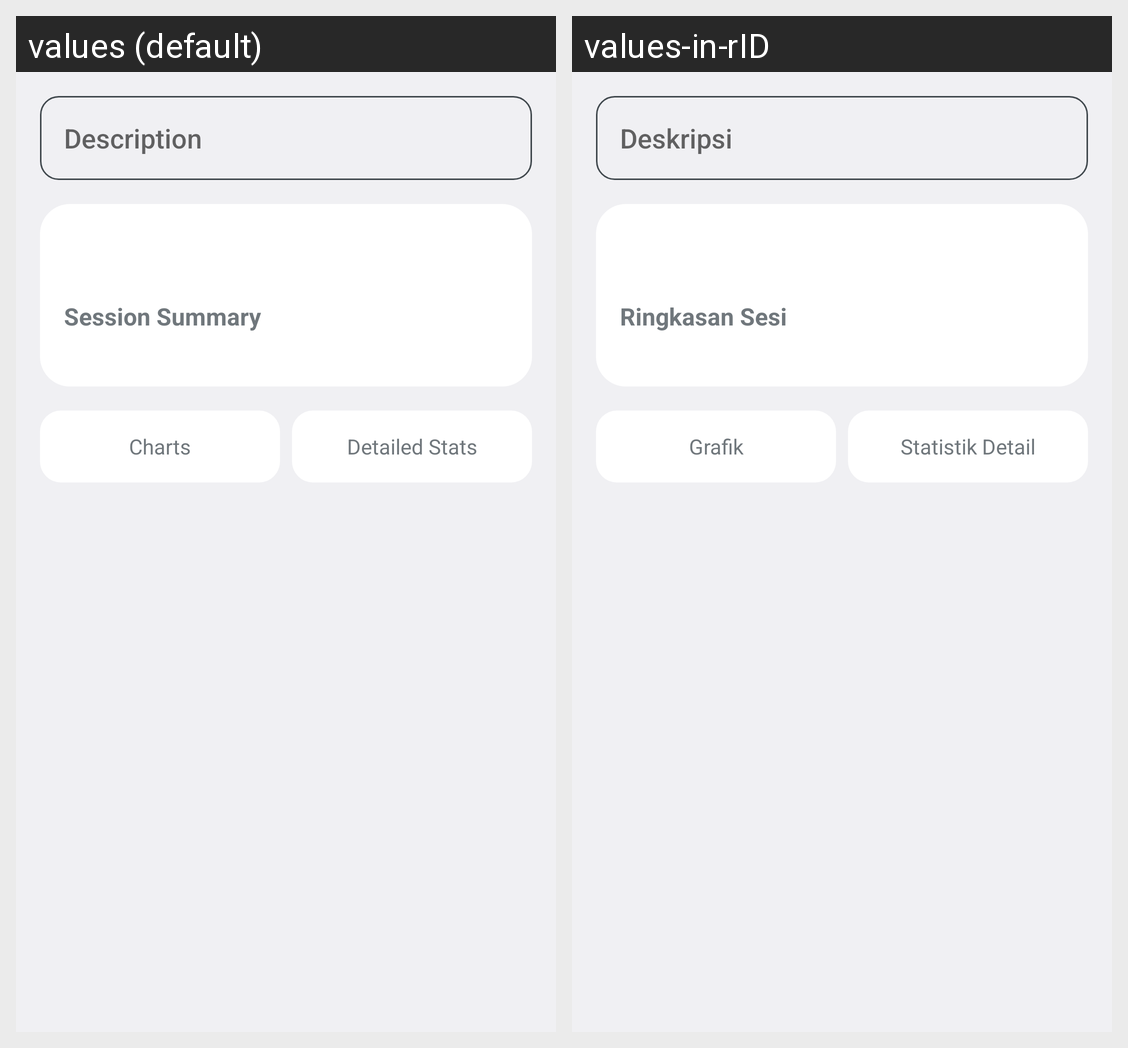

Locale-by-locale string values for the Android screen shown in this grid:
Android screen res/layout/fragment_fps_session.xml rendered under 2 locales, left to right: values (default), values-in-rID. Device: Nexus 5 (rendered at 1080×1920; each locale shown at half size, 540×960, under a caption strip naming it); theme GameSpaceTheme.
Strings drawn on this screen, with the default value and each locale's value (text and hints the layout hard-codes, and strings that could not be matched under every locale, appear in the picture but are not listed):

fps_stats_description_hint
  values: Description
  values-in-rID: Deskripsi

fps_stats_session_summary
  values: Session Summary
  values-in-rID: Ringkasan Sesi

fps_stats_tab_charts
  values: Charts
  values-in-rID: Grafik

fps_stats_tab_details
  values: Detailed Stats
  values-in-rID: Statistik Detail
